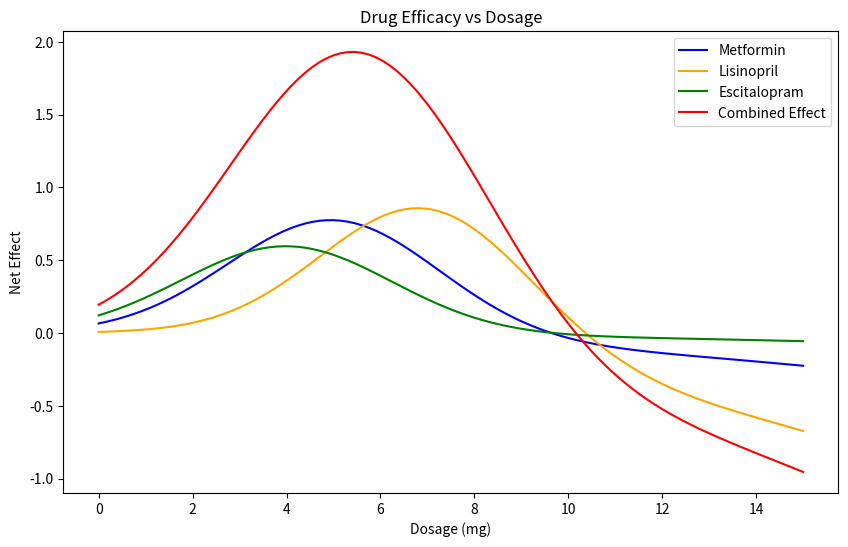

The script that saved this image:
# drug efficacy optimization example for BME 2315
# made by Lavie, fall 2025

#%% import libraries
import numpy as np
import matplotlib.pyplot as plt


#%% define drug models

# define toxicity levels for each drug (lambda)
metformin_lambda = 0.5

lisinopril_lambda = 0.8

escitalopram_lambda = 0.3

def metformin(x):   # mild toxicity, moderate efficacy
    global metformin_lambda #forces new metformin function to view new lambda when running loop 
    efficacy = 0.8 * np.exp(-0.1*(x-5)**2)
    toxicity = 0.2 * x**2 / 100
    return efficacy - metformin_lambda * toxicity
def lisinopril(x):  # strong efficacy, higher toxicity
    efficacy = np.exp(-0.1*(x-7)**2)
    toxicity = 0.3 * x**2 / 80
    return efficacy - lisinopril_lambda * toxicity
def escitalopram(x):  # weaker efficacy, low toxicity
    efficacy = 0.6 * np.exp(-0.1*(x-4)**2)
    toxicity = 0.1 * x**2 / 120
    return efficacy - escitalopram_lambda * toxicity

def combined(x): 
    return metformin(x) + lisinopril(x) + escitalopram(x)

#%% plot drug efficacies
x = np.linspace(0, 15, 100)
fig, ax = plt.subplots(figsize=(10, 6))
plt.plot(x, metformin(x), label='Metformin', color='blue')
plt.plot(x, lisinopril(x), label='Lisinopril', color='orange')
plt.plot(x, escitalopram(x), label='Escitalopram', color='green')
plt.plot(x, combined(x), label='Combined Effect', color='red')
plt.title('Drug Efficacy vs Dosage')
plt.xlabel('Dosage (mg)')
plt.ylabel('Net Effect')
plt.legend()

# %% Find optimal dosages for each drug

# First method: Steepest Ascent using the update rule

# first, need the first derivative (gradient)
def gradient(f, x, h=1e-4):
    """Central difference approximation for f'(x)."""
    return (f(x + h) - f(x - h)) / (2*h)

def steepest_ascent(f, x0, h_step=0.1, tol=1e-6, max_iter=1000):
    x = x0 # update initial guess
    for i in range(max_iter):
        grad = gradient(f, x)
        x_new = x + h_step * grad     
        
        if abs(x_new - x) < tol:      # convergence condition, when solution is 0
            print(f"Converged in {i+1} iterations.")
            break
            
        x = x_new
    return x, f(x)

# metformin
opt_dose_metformin, opt_effect_metformin = steepest_ascent(metformin, x0=1.0)
print(f"Steepest Ascent Method - Optimal Metformin Dose: {opt_dose_metformin:.2f} mg")
print(f"Steepest Ascent Method - Optimal Metformin Effect: {opt_effect_metformin*100:.2f}%")

# lisinopril
opt_dose_lisinopril, opt_effect_lisinopril = steepest_ascent(lisinopril, x0=1.0)
print(f"Steepest Ascent Method - Optimal Lisinopril Dose: {opt_dose_lisinopril:.2f} mg")
print(f"Steepest Ascent Method - Optimal Lisinopril Effect: {opt_effect_lisinopril*100:.2f}%")

# escitalopram
opt_dose_escitalopram, opt_effect_escitalopram = steepest_ascent(escitalopram, x0=1.0)
print(f"Steepest Ascent Method - Optimal Escitalopram Dose: {opt_dose_escitalopram:.2f} mg")
print(f"Steepest Ascent Method - Optimal Escitalopram Effect: {opt_effect_escitalopram*100:.2f}%")

#Combined Effect 
opt_dose_combined, opt_effect_combined = steepest_ascent(combined, x0=1.0)
print(f"Steepest Ascent Method - Optimal Combined Dose: {opt_dose_combined: .2f} mg")
print(f"Steepest Ascent method - Optimal Combined Effect: {opt_effect_combined*100:.2f}%")

# %% Newton's method

# requires second derivative
def second_derivative(f, x, h=1e-4):
    """Central difference approximation for f''(x)."""
    return (f(x + h) - 2*f(x) + f(x - h)) / (h**2)

def newtons_method(f, x0, tol=1e-6, max_iter=1000):
    x = x0
    for i in range(max_iter):
        grad = gradient(f, x)
        hess = second_derivative(f, x)
        
        if hess == 0:  # avoid division by zero
            print("Zero second derivative. No solution found.")
            return x, f(x)
        
        x_new = x - grad / hess
        
        if abs(x_new - x) < tol:
            print(f"Converged in {i+1} iterations.")
            break
            
        x = x_new
    return x, f(x)

# metformin
opt_dose_metformin_nm, opt_effect_metformin_nm = newtons_method(metformin, x0=1.0)
print(f"Newton's Method - Optimal Metformin Dose: {opt_dose_metformin_nm:.2f} mg")
print(f"Newton's Method - Optimal Metformin Effect: {opt_effect_metformin_nm*100:.2f}%")                

# lisinopril
opt_dose_lisinopril_nm, opt_effect_lisinopril_nm = newtons_method(lisinopril, x0=1.0)
print(f"Newton's Method - Optimal Lisinopril Dose: {opt_dose_lisinopril_nm:.2f} mg")
print(f"Newton's Method - Optimal Lisinopril Effect: {opt_effect_lisinopril_nm*100:.2f}%")

# escitalopram
opt_dose_escitalopram_nm, opt_effect_escitalopram_nm = newtons_method(escitalopram, x0=1.0)
print(f"Newton's Method - Optimal Escitalopram Dose: {opt_dose_escitalopram_nm:.2f} mg")
print(f"Newton's Method - Optimal Escitalopram Effect: {opt_effect_escitalopram_nm*100:.2f}%")

# Combined Effect 
opt_dose_combined_nm, opt_effect_combined_nm = newtons_method(combined, x0=1.0)
print(f"Netwon's Method - Optimal Combined Dose: {opt_dose_combined_nm:.2f} mg")
#Why is this producing 0.00mg?
print(f"Newton's Method - Optimal Combined Effect: {opt_effect_combined_nm*100:.2f}%")


# %% Finding lambda that most closely matches the optimal dose for metformin (4.94mg)

#Test version of metformin, so that lambda can be changed  
def metformin_test(x,test_lmbda):
    efficacy = 0.8 * np.exp(-0.1 * (x - 5)**2)
    toxicity = 0.2 * x**2 / 100
    return efficacy - test_lmbda * toxicity

###Finding Optimal Lambda 
##Test multiple lambdas, choose one that gets optimal dose closest to 4.94mg 

#Range of Lambdas to Test 
lambda_candidates = [0.0, 0.1, 0.5, 0.8, 1.0, 5.0, 10.0]
target_dose = 4.94
best_lambda = lambda_candidates[0]
smallest_error = float('inf')

#Loop through each lambda 
for lmbda in lambda_candidates: 
    #New lambda function that allows for testing specific lambda values 
    temp_function = lambda x: metformin_test(x, test_lmbda=lmbda)
    #run steepest ascent on new function 
    opt_dose_temp, opt_effect_temp = steepest_ascent(temp_function, x0=1.0)
    error = abs(opt_dose_temp - target_dose)

    if error <smallest_error: 
        smallest_error = error 
        best_lambda = lmbda
print(f"Optimal Lambda Found: {best_lambda:.2f}")

#Re-run w/ "winning" lambda 
final_func = lambda x: metformin_test(x, test_lmbda=best_lambda)
opt_dose_metformin, opt_effect_metformin = steepest_ascent(final_func, x0=1.0)

print(f"Steepest Ascent (Optimized Lambda) - Optimal Metformin Dose: {opt_dose_metformin:.2f} mg")
print(f"Steepest Ascent (Optimized Lambda) - Optimal Metformin Effect: {opt_effect_metformin*100:.2f}%")

#Compare to combination drug 
def combined_calibrated(x):
    #use the calibrated optimal lambda for metformin, and original lambdas for other drugs 
    return metformin_test(x,best_lambda) + lisinopril(x) + escitalopram(x)

opt_dose_combined, opt_effect_combined = steepest_ascent(combined_calibrated, x0=1.0)

print(f"Combined Dose Calibration: {opt_dose_combined:.2f} mg")
print(f"Combined Effect Calibrated: {opt_effect_combined*100:.2f}%")
